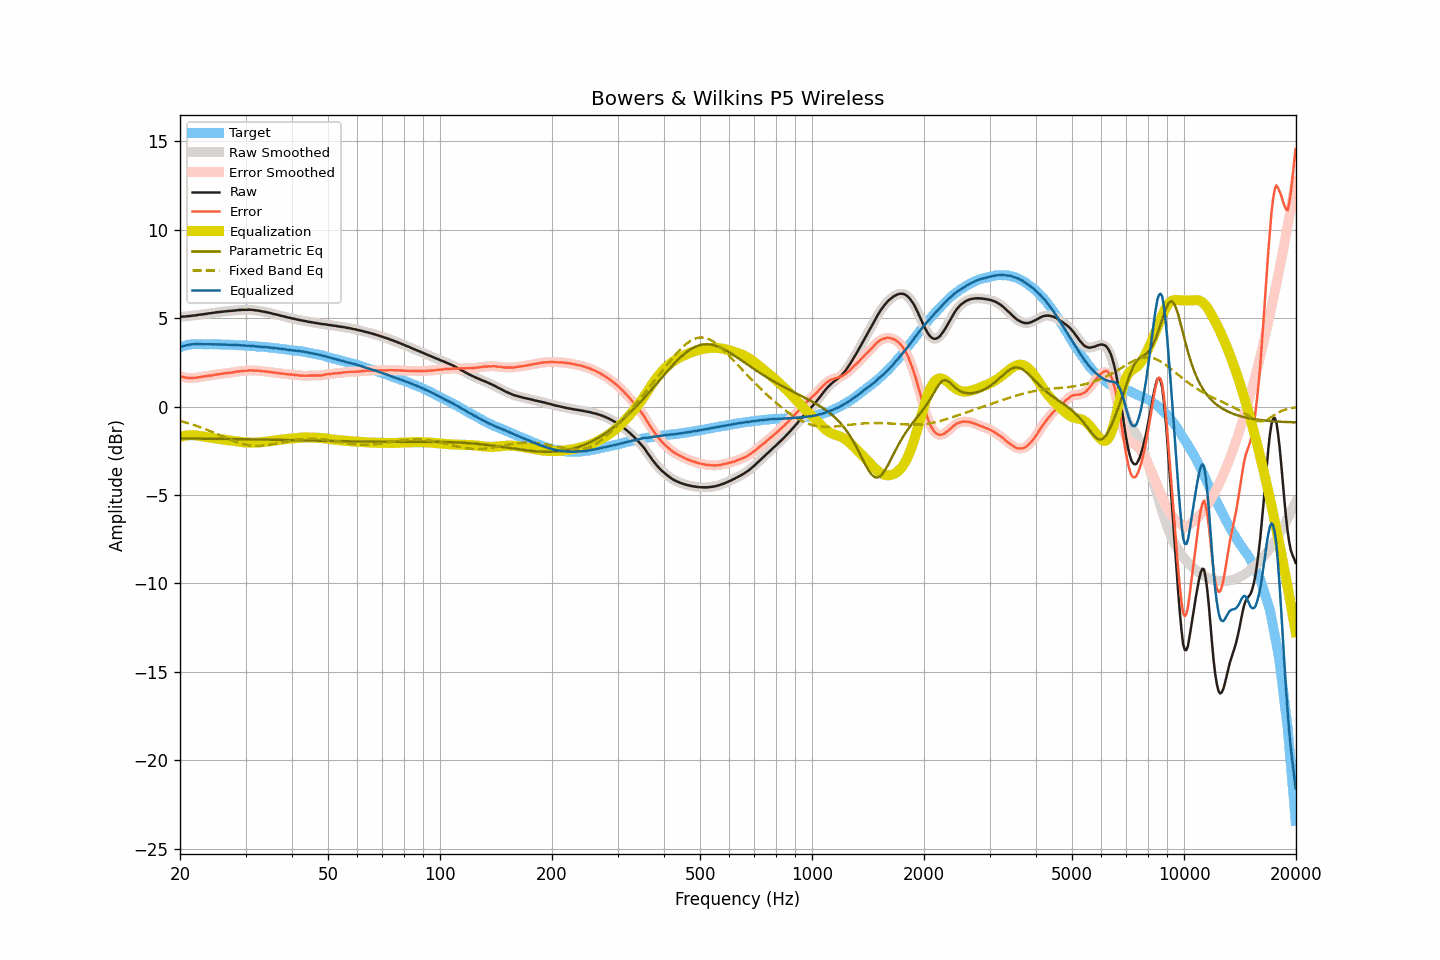

The table this chart was drawn from, first rows:
frequency, raw, smoothed, error, error_smoothed, equalization, parametric_eq, fixed_band_eq, equalized_raw, equalized_smoothed, target
20.00, 5.07, 5.07, 1.71, 1.71, -1.71, -1.80, -0.81, 3.36, 3.36, 3.36
20.20, 5.08, 5.08, 1.69, 1.69, -1.69, -1.80, -0.84, 3.39, 3.39, 3.39
20.40, 5.09, 5.09, 1.67, 1.67, -1.67, -1.80, -0.86, 3.43, 3.42, 3.42
20.61, 5.09, 5.10, 1.65, 1.65, -1.65, -1.80, -0.88, 3.44, 3.45, 3.44
20.81, 5.10, 5.10, 1.63, 1.63, -1.64, -1.81, -0.91, 3.47, 3.47, 3.47
21.02, 5.11, 5.11, 1.61, 1.62, -1.63, -1.81, -0.94, 3.49, 3.49, 3.50
21.23, 5.12, 5.12, 1.61, 1.61, -1.62, -1.81, -0.96, 3.50, 3.50, 3.51
21.44, 5.13, 5.13, 1.61, 1.61, -1.62, -1.81, -0.99, 3.52, 3.52, 3.52
21.66, 5.14, 5.14, 1.62, 1.62, -1.62, -1.81, -1.02, 3.53, 3.53, 3.53
21.87, 5.15, 5.15, 1.63, 1.62, -1.62, -1.81, -1.05, 3.53, 3.53, 3.53
22.09, 5.16, 5.17, 1.63, 1.63, -1.63, -1.81, -1.08, 3.53, 3.53, 3.54
22.31, 5.18, 5.18, 1.65, 1.64, -1.64, -1.81, -1.12, 3.54, 3.54, 3.54
22.54, 5.19, 5.19, 1.66, 1.66, -1.66, -1.81, -1.15, 3.53, 3.53, 3.53
22.76, 5.20, 5.20, 1.67, 1.67, -1.67, -1.81, -1.18, 3.53, 3.53, 3.53
22.99, 5.21, 5.22, 1.69, 1.69, -1.69, -1.81, -1.21, 3.53, 3.53, 3.52
23.22, 5.23, 5.23, 1.71, 1.71, -1.70, -1.82, -1.25, 3.53, 3.53, 3.52
23.45, 5.24, 5.24, 1.72, 1.72, -1.72, -1.82, -1.28, 3.53, 3.53, 3.52
23.69, 5.25, 5.26, 1.73, 1.74, -1.73, -1.82, -1.32, 3.52, 3.53, 3.52
23.92, 5.27, 5.27, 1.75, 1.74, -1.75, -1.82, -1.36, 3.53, 3.52, 3.52
24.16, 5.28, 5.28, 1.75, 1.76, -1.76, -1.82, -1.40, 3.52, 3.52, 3.53
24.40, 5.29, 5.29, 1.76, 1.77, -1.77, -1.82, -1.43, 3.52, 3.52, 3.53
24.65, 5.30, 5.31, 1.78, 1.78, -1.79, -1.82, -1.47, 3.52, 3.52, 3.52
24.89, 5.32, 5.32, 1.81, 1.80, -1.80, -1.82, -1.51, 3.52, 3.52, 3.52
25.14, 5.33, 5.33, 1.82, 1.82, -1.81, -1.82, -1.55, 3.52, 3.52, 3.52
25.39, 5.34, 5.34, 1.83, 1.83, -1.83, -1.82, -1.59, 3.51, 3.52, 3.52
25.65, 5.35, 5.35, 1.84, 1.84, -1.84, -1.83, -1.63, 3.51, 3.51, 3.51
25.91, 5.36, 5.36, 1.86, 1.86, -1.86, -1.83, -1.67, 3.51, 3.51, 3.50
26.16, 5.37, 5.37, 1.87, 1.87, -1.87, -1.83, -1.71, 3.50, 3.50, 3.50
26.43, 5.38, 5.38, 1.88, 1.88, -1.88, -1.83, -1.75, 3.50, 3.50, 3.50
26.69, 5.39, 5.39, 1.89, 1.89, -1.89, -1.83, -1.79, 3.50, 3.50, 3.50
26.96, 5.40, 5.40, 1.90, 1.90, -1.90, -1.83, -1.83, 3.50, 3.50, 3.50
27.23, 5.41, 5.41, 1.92, 1.91, -1.92, -1.83, -1.86, 3.50, 3.49, 3.50
27.50, 5.41, 5.42, 1.92, 1.92, -1.93, -1.83, -1.90, 3.48, 3.49, 3.50
27.77, 5.42, 5.42, 1.94, 1.94, -1.94, -1.84, -1.94, 3.48, 3.48, 3.48
28.05, 5.43, 5.43, 1.95, 1.95, -1.95, -1.84, -1.97, 3.48, 3.48, 3.48
28.33, 5.44, 5.44, 1.97, 1.97, -1.97, -1.84, -2.00, 3.48, 3.48, 3.47
28.62, 5.45, 5.45, 1.98, 1.98, -1.98, -1.84, -2.04, 3.47, 3.47, 3.47
28.90, 5.46, 5.46, 1.99, 2.00, -1.99, -1.84, -2.06, 3.47, 3.47, 3.47
29.19, 5.46, 5.47, 2.01, 2.00, -2.00, -1.84, -2.09, 3.46, 3.46, 3.46
29.48, 5.47, 5.47, 2.01, 2.01, -2.01, -1.84, -2.12, 3.46, 3.46, 3.46
29.78, 5.47, 5.47, 2.02, 2.02, -2.02, -1.85, -2.14, 3.45, 3.45, 3.45
30.08, 5.47, 5.48, 2.02, 2.03, -2.03, -1.85, -2.16, 3.44, 3.45, 3.45
30.38, 5.47, 5.48, 2.03, 2.03, -2.03, -1.85, -2.18, 3.44, 3.44, 3.44
30.68, 5.48, 5.48, 2.05, 2.04, -2.04, -1.85, -2.19, 3.44, 3.44, 3.44
30.99, 5.47, 5.48, 2.05, 2.05, -2.04, -1.85, -2.21, 3.43, 3.43, 3.43
31.30, 5.47, 5.47, 2.05, 2.04, -2.04, -1.85, -2.21, 3.43, 3.43, 3.42
31.61, 5.45, 5.46, 2.03, 2.04, -2.04, -1.85, -2.22, 3.41, 3.41, 3.42
31.93, 5.44, 5.45, 2.03, 2.04, -2.04, -1.86, -2.23, 3.41, 3.41, 3.41
32.24, 5.43, 5.43, 2.04, 2.03, -2.03, -1.86, -2.23, 3.40, 3.40, 3.40
32.57, 5.42, 5.42, 2.03, 2.03, -2.02, -1.86, -2.23, 3.40, 3.39, 3.39
32.89, 5.40, 5.40, 2.01, 2.02, -2.02, -1.86, -2.22, 3.39, 3.39, 3.39
33.22, 5.38, 5.39, 2.00, 2.01, -2.01, -1.86, -2.22, 3.38, 3.38, 3.38
33.55, 5.37, 5.37, 2.00, 2.00, -2.00, -1.86, -2.21, 3.37, 3.37, 3.38
33.89, 5.35, 5.35, 1.99, 1.99, -1.99, -1.87, -2.20, 3.36, 3.36, 3.36
34.23, 5.33, 5.33, 1.97, 1.98, -1.98, -1.87, -2.19, 3.36, 3.36, 3.36
34.57, 5.31, 5.31, 1.97, 1.97, -1.97, -1.87, -2.17, 3.35, 3.35, 3.35
34.92, 5.29, 5.29, 1.96, 1.96, -1.95, -1.87, -2.16, 3.34, 3.34, 3.33
35.27, 5.27, 5.27, 1.94, 1.94, -1.94, -1.87, -2.14, 3.33, 3.33, 3.33
35.62, 5.24, 5.25, 1.93, 1.93, -1.93, -1.87, -2.13, 3.31, 3.32, 3.32
35.97, 5.22, 5.22, 1.92, 1.92, -1.92, -1.88, -2.11, 3.30, 3.31, 3.30
... 635 more rows
